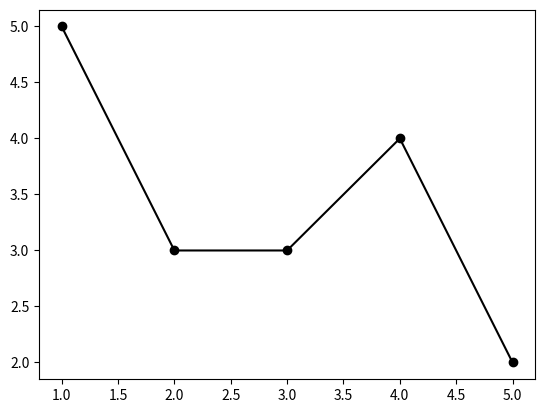

The matplotlib source for this figure:
import matplotlib.pyplot as plt
from matplotlib.patches import Polygon
import random
import numpy as np

data = np.array([1,1,1,1,1,4,4,4,4,5,5,3,3,3,2,2,2])
unique , count = np.unique(data , return_counts=True)
plt.plot(unique , count, color='black' , marker='o' , linestyle='-')
plt.show()
